The GitHub repository kailashkai/GemstoneClassification contains a labelled image folder "gemstone_images" with 6 categories: emerald, fake emerald, fake ruby, fake turquoise, ruby, turquoise. Examples follow, each with its label.

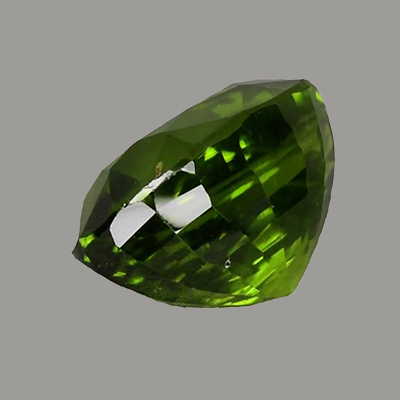
Label: fake emerald

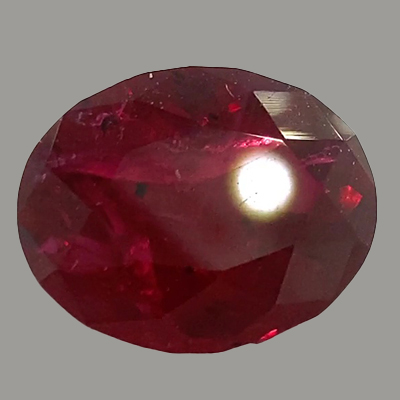
Label: ruby

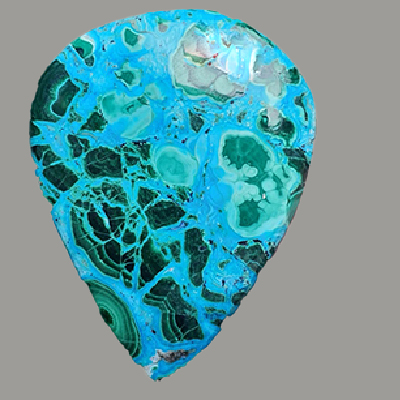
Label: turquoise

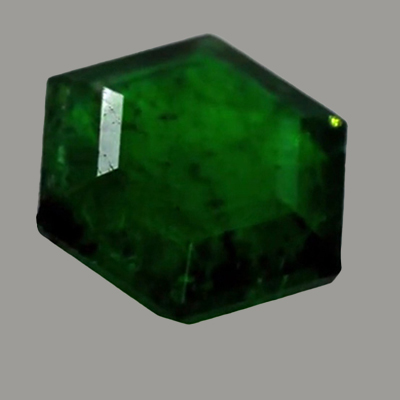
Label: emerald

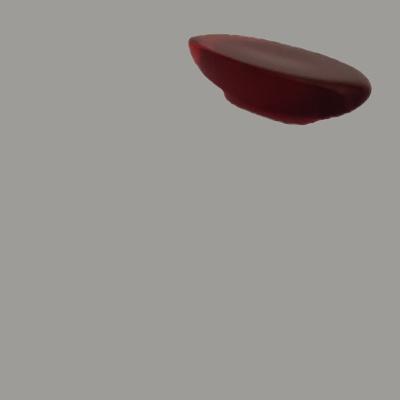
Label: fake ruby

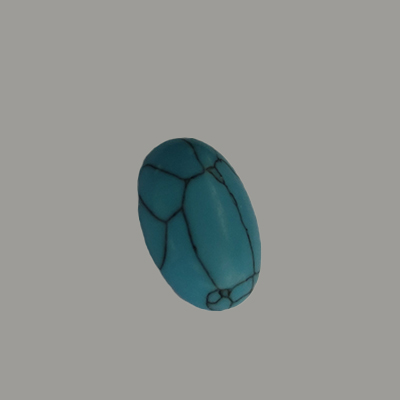
Label: fake turquoise
